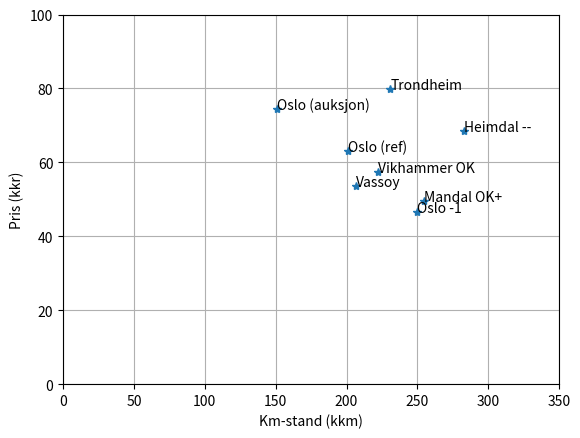

The matplotlib source for this figure:
import numpy as np
import matplotlib.pyplot as plt

#Toyota Avensis Verso
#aarsmodell, km-stand, pris 
avensisverso = [[2004,222000,57500,'Vikhammer OK'],
				[2004,255000,49500,'Mandal OK+'],
				[2004,201000,63000,'Oslo (ref)'],
				[2002,250000,46500,'Oslo -1'],
				[2004,283000,68500,'Heimdal --'],
				[2005,151000,74500,'Oslo (auksjon)'],
				[2002,207000,53500,'Vassoy'],
				[2004,231000,79900,'Trondheim']]

alder	= [2015-bil[0]  for bil in avensisverso]
km		= [bil[1]/1000. for bil in avensisverso]
pris	= [bil[2]/1000. for bil in avensisverso]

plt.plot(km,pris,'*')
for bil in avensisverso:
	plt.text(bil[1]/1000.0,bil[2]/1000.0,bil[3])

plt.ylabel("Pris (kkr)")
plt.xlabel("Km-stand (kkm)")
plt.ylim(0,100)
plt.xlim(0,350)
plt.grid()
plt.show()
